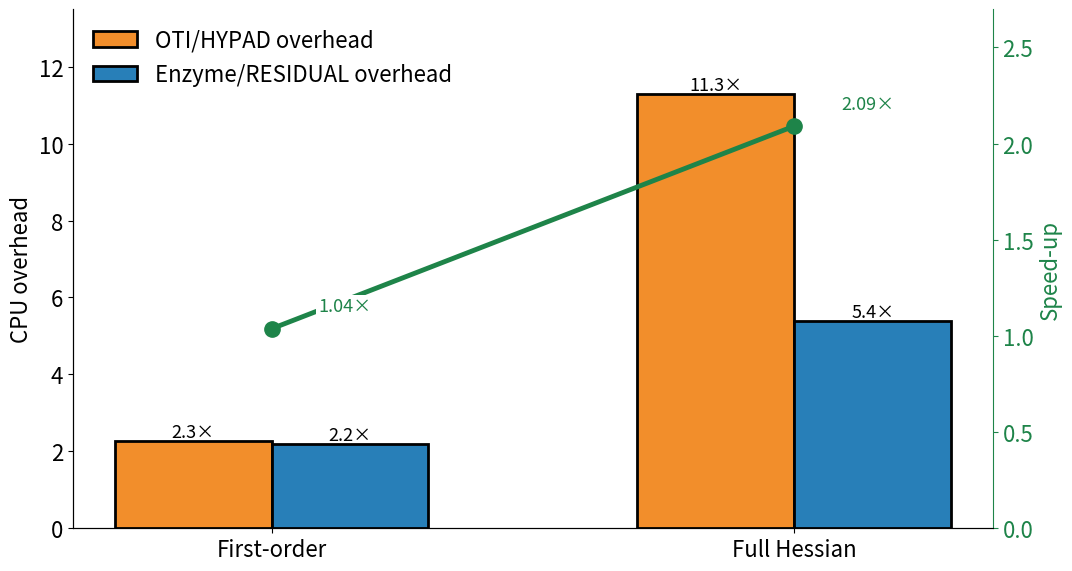

Generate this figure with matplotlib: (Note: this script raises an exception after producing the figure.)
import numpy as np
import matplotlib; matplotlib.use("Agg"); import matplotlib.pyplot as plt
# Full window (4400 steps, t=1.2522..1.2566), optimised drivers, 16 threads, exclusive node. Hours = sum of per-step walls.
H = {"OTI/HYPAD":    {"nom": 1.3572, "d1": 3.0840, "d2": 3.8916, "full": 15.3169},
     "Enzyme/HYPAD": {"nom": 1.3347, "d1": 2.9231, "d2": 3.9298, "full": 7.2030}}
cats = ["First-order", "Full Hessian"]; keys = ["d1", "full"]
RED, BLUE, GREEN = "#F28E2B", "#287FB8", "#1e8449"
plt.rcParams.update({"font.size": 16, "font.weight": "normal", "axes.labelweight": "normal"})
x = np.arange(2); bw = 0.3
fig, ax = plt.subplots(figsize=(11, 6), facecolor="white")
for si, (m, c) in enumerate((("OTI/HYPAD", RED), ("Enzyme/HYPAD", BLUE))):
    v = [H[m][k] / H[m]["nom"] for k in keys]; xs = x + (si - 0.5) * bw
    ax.bar(xs, v, bw, color=c, edgecolor="black", lw=2, label=f"{m.replace('HYPAD','RESIDUAL') if m.startswith('Enzyme') else m} overhead")
    for xi, vi in zip(xs, v): ax.text(xi, vi, f"{vi:.1f}×", ha="center", va="bottom", fontsize=13)
ax.set_xticks(x); ax.set_xticklabels(cats)
ax.set_ylabel("CPU overhead"); ax.set_ylim(0, 13.5)
for s in ("top", "right"): ax.spines[s].set_visible(False)
# right axis: speed-up of Enzyme/HYPAD over OTI/HYPAD, in the same figure
ax2 = ax.twinx()
sp = [(H["OTI/HYPAD"][k] / H["OTI/HYPAD"]["nom"]) / (H["Enzyme/HYPAD"][k] / H["Enzyme/HYPAD"]["nom"]) for k in keys]   # ratio of the overhead bars
ax2.plot(x, sp, color=GREEN, lw=3.5, marker="o", ms=11, label="Speed-up Enzyme/HYPAD over OTI/HYPAD", zorder=5)
for xi, si_ in zip(x, sp):
    ax2.text(xi + 0.09, si_ + 0.07, f"{si_:.2f}×", ha="left", va="bottom", fontsize=13, color=GREEN,
             bbox=dict(facecolor="white", edgecolor="none", pad=1.5), zorder=6)
ax2.set_ylim(0, 13.5 / 5.0); ax2.set_ylabel("Speed-up", color=GREEN)
ax2.tick_params(axis="y", colors=GREEN); ax2.spines["top"].set_visible(False); ax2.spines["right"].set_color(GREEN)
h1, l1 = ax.get_legend_handles_labels(); h2, l2 = ax2.get_legend_handles_labels()
ax.legend(h1, l1, frameon=False, loc="upper left", fontsize=16)
fig.tight_layout(); fig.savefig("figures/07_fullwindow_overhead_speedup_residual_style_consistent.png", dpi=170)
for m in H: print(m, {k: "%.2fx" % (H[m][k] / H[m]["nom"]) for k in keys})
print("speed-up", ["%.2fx" % s for s in sp])
